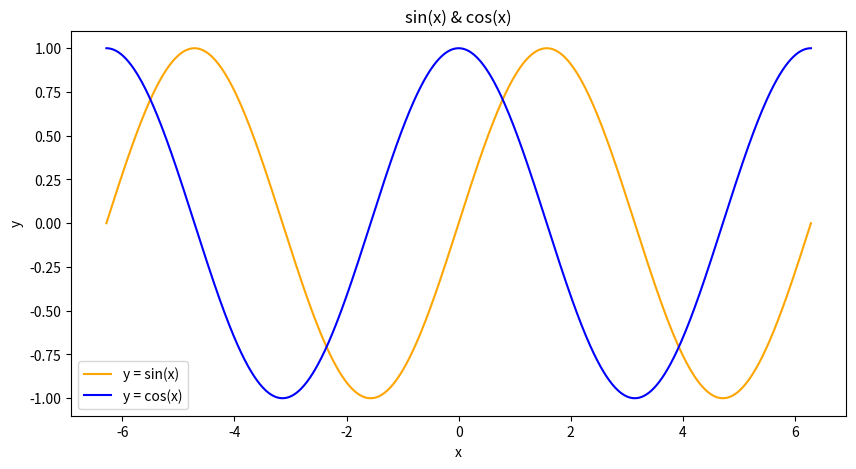

Here is the Python script that generated this plot: (Note: this script raises an exception after producing the figure.)
import math
import numpy as np
import matplotlib.pyplot as plt


# 1. Построить на одном графике функции y=sin(x) и y=cos(x)
def task1():
    x = np.linspace(-2 * np.pi, 2 * np.pi, 1000)

    plt.figure(num='task 1', figsize=(10, 5))

    plt.title('sin(x) & cos(x)')

    plt.plot(x, np.sin(x), label='y = sin(x)', color='orange')
    plt.plot(x, np.cos(x), label='y = cos(x)', color='blue')

    plt.xlabel('x')
    plt.ylabel('y')

    plt.legend()
    plt.show()


# 2. Создать два вектора: x=-10,-9,…,5; y=-5,-4,…,10
def task2():
    print("task 2")

    x = np.arange(-10, 6)
    y = np.arange(-5, 11)

    print('x: ', x)
    print('y: ', y)

    print()
    return x, y


# 3. Построить новый вектор z, в котором на нечетных местах будут стоять элементы
# вектора x, а на четных – элементы вектора y. Отсортировать элементы
# полученного вектора.
def task3(x, y):
    print("task 3")

    z = np.empty(x.size + y.size)
    z[0::2] = x
    z[1::2] = y

    print('z: ', z)

    z.sort()
    print('sorted z: ', z)

    print()
    return z


# 4. Написать функцию, вычисляющую норму вектора, и найти нормы векторов x,y,z.
def norm(vector):
    return np.sqrt(sum(e ** 2 for e in vector))


def task4(x, y, z):
    print("task 4")

    print('x norm: ', norm(x))
    print('y norm: ', norm(y))
    print('z norm: ', norm(z))

    print()


# 5. Создать матрицу А, содержащую 10 строк и 10 столбцов, заполненную
# элементами от 1 до 100. Создать векторы, состоящие из суммы элементов
# матрицы по столбцам и по строкам. Найти произведение исходной матрицы на
# каждый из полученных векторов. Из исходной матрицы А получить матрицу В,
# исключив последние 5 строк и последние 5 столбцов.
def task5():
    print("task 5")

    matrix = np.arange(1, 101).reshape(10, 10)
    print('matrix: ', matrix)

    sum_cols = np.sum(matrix, axis=0)
    print('sums of cols: ', sum_cols)

    sum_rows = np.sum(matrix, axis=1)
    print('sums of rows: ', sum_rows)

    print('matrix * sums of cols: ', matrix.dot(sum_cols))
    print('matrix * sums of rows: ', matrix.dot(sum_rows))

    print('submatrix: ', matrix[5:10, 5:10])

    print()


# 6. Написать функцию, вычисляющую факториал числа.
def fact(n):
    return 1 if n <= 1 else n * fact(n - 1)


def task6(n):
    print("task 6")

    print('factorial(', n, ') = ', fact(n))

    print()


# 7. Создайте вектор, состоящий из 5 элементов, с помощью ввода с клавиатуры.
# Найдите минимальный и максимальный элементы вектора, а также сумму
# элементов вектора.
def task7():
    print("task 7")

    print('input vector\'s numbers')
    vector = [int(n) for n in input().split()]

    print('min: ', min(vector))
    print('max: ', max(vector))
    print('sum: ', sum(vector))

    print()


if __name__ == '__main__':
    task1()
    x, y = task2()
    z = task3(x, y)
    task4(x, y, z)
    task5()
    task6(np.random.randint(1, 10))
    task7()
